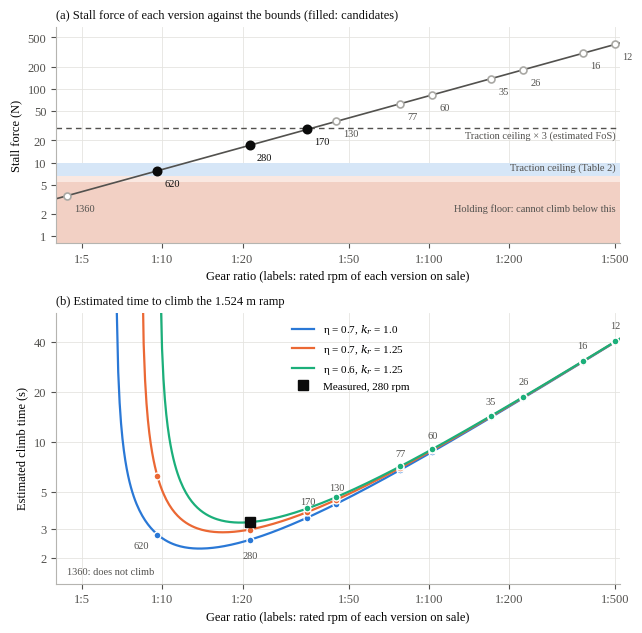

Here is the Python script that generated this plot:
import math, numpy as np
import matplotlib; matplotlib.use('Agg'); import matplotlib.pyplot as plt
g=9.81; th=math.radians(33.4); m=1.0; L=1.524; r=0.025; V=7.4; R=7.4/1.5
Ke=6.0/(5970*2*math.pi/60)
variants=[(12,500),(16,377),(26,226),(35,171),(60,103),(77,78),(130,45),(170,35),(280,21.3),(620,9.6),(1360,4.4)]
cand={170,280,620}
def Fs(G,eta=0.7): return 2*eta*G*Ke*V/R/r
def bis(f,a,b):
    for _ in range(100):
        c=(a+b)/2
        if f(a)*f(c)<=0: b=c
        else: a=c
    return c
def T(G,eta=0.7,mu=1.0,kr=1.0):
    F=Fs(G,eta); v0=V/(Ke*G)*r; Ft=mu*m*g*math.cos(th); W=kr*m*g*math.sin(th)
    if F<=W: return None
    if F>Ft: a1=(Ft-W)/m; v1=v0*(1-Ft/F); t1=v1/a1; x1=v1**2/(2*a1)
    else: v1=t1=x1=0
    vt=v0*(1-W/F); tau=m*v0/F
    return t1+bis(lambda t: x1+vt*t-tau*(vt-v1)*(1-math.exp(-t/tau))-L,0,1000)
plt.rcParams.update({'font.family':'serif','font.serif':['Times New Roman','Liberation Serif','DejaVu Serif'],'font.size':9,'mathtext.fontset':'dejavuserif'})
Gs=np.geomspace(4,520,400); ink='#0b0b0b'; mute='#52514e'; grid='#e5e4e0'; off='#a9a8a4'
fig,(a1,a2)=plt.subplots(2,1,figsize=(6.5,6.4),dpi=300,gridspec_kw={'height_ratios':[1,1.25]})
W=m*g*math.sin(th); Ft=[mu*m*g*math.cos(th) for mu in (0.8,1.0,1.2)]
a1.axhspan(0.5,W,color='#f2d0c4',lw=0); a1.axhspan(W,1.25*W,color='#fae8e1',lw=0); a1.axhspan(Ft[0],Ft[2],color='#d6e6f7',lw=0)
a1.plot(Gs,Fs(Gs),color=mute,lw=1.2)
for rpm,G in variants:
    c=rpm in cand
    a1.plot(G,Fs(G),'o',ms=6 if c else 5,color=ink if c else 'white',mec=ink if c else off,mew=1.2,zorder=3)
    a1.annotate(f'{rpm}',(G,Fs(G)),xytext=(5,-11),textcoords='offset points',fontsize=7.5,color=ink if c else mute)
a1.text(500,2.4,'Holding floor: cannot climb below this',ha='right',fontsize=7.5,color=mute,va='center')
a1.text(500,8.7,'Traction ceiling (Table 2)',ha='right',fontsize=7.5,color=mute,va='center')
a1.axhline(3*Ft[2],color=mute,lw=1,ls=(0,(4,3)))
a1.text(500,3*Ft[2]*0.8,'Traction ceiling × 3 (estimated FoS)',ha='right',fontsize=7.5,color=mute,va='center')
a1.set_yscale('log'); a1.set_ylim(0.8,700); a1.set_ylabel('Stall force (N)')
a1.set_yticks([1,2,5,10,20,50,100,200,500]); a1.set_yticklabels(['1','2','5','10','20','50','100','200','500'])
a1.set_title('(a) Stall force of each version against the bounds (filled: candidates)',fontsize=9,loc='left',color=ink)
cases=[(0.7,1.0,'#2a78d6','η = 0.7, $k_r$ = 1.0'),(0.7,1.25,'#eb6834','η = 0.7, $k_r$ = 1.25'),(0.6,1.25,'#1baf7a','η = 0.6, $k_r$ = 1.25')]
for eta,kr,c,lab in cases:
    a2.plot(Gs,[T(G,eta=eta,kr=kr) or np.nan for G in Gs],color=c,lw=1.6,label=lab)
    for rpm,G in variants:
        t=T(G,eta=eta,kr=kr)
        if t and t<60: a2.plot(G,t,'o',ms=5,color=c,mec='white',mew=1.0,zorder=3)
a2.plot(21.3,3.3,'s',ms=6.5,color=ink,zorder=4,label='Measured, 280 rpm')
for rpm,G in variants:
    t=T(G); y=(t*1.2 if t else 1.6)
    if rpm==620: y=2.3; G=G*0.93
    if rpm==280: y=2.0
    a2.annotate(f'{rpm}' if rpm!=1360 else '1360: does not climb',(G,y),ha=('right' if rpm==620 else 'center') if rpm!=1360 else 'left',fontsize=7.5,color=mute)
a2.set_yscale('log'); a2.set_ylim(1.4,60); a2.set_yticks([2,3,5,10,20,40]); a2.set_yticklabels(['2','3','5','10','20','40'])
a2.set_ylabel('Estimated climb time (s)')
a2.set_title('(b) Estimated time to climb the 1.524 m ramp',fontsize=9,loc='left',color=ink)
a2.legend(frameon=False,fontsize=8,loc='upper left',bbox_to_anchor=(0.40,1.0))
tk=[5,10,20,50,100,200,500]
for ax in (a1,a2):
    ax.set_xscale('log'); ax.set_xlim(4,520); ax.set_xticks(tk); ax.set_xticklabels([f'1:{t}' for t in tk]); ax.minorticks_off()
    ax.set_xlabel('Gear ratio (labels: rated rpm of each version on sale)')
    ax.grid(True,color=grid,lw=0.6); ax.set_axisbelow(True)
    for s in ('top','right'): ax.spines[s].set_visible(False)
    for s in ('left','bottom'): ax.spines[s].set_color('#b5b4b0')
    ax.tick_params(colors=mute)
a1.minorticks_off(); a2.minorticks_off()
a1.set_yticks([1,2,5,10,20,50,100,200,500]); a1.set_yticklabels(['1','2','5','10','20','50','100','200','500'])
a2.set_yticks([2,3,5,10,20,40]); a2.set_yticklabels(['2','3','5','10','20','40'])
fig.tight_layout(); fig.savefig('fig4_v4.png')
if __name__=='__main__':
    for rpm,G in variants: print(rpm, round(Fs(G),1), [round(T(G,eta=e,kr=k),2) if T(G,eta=e,kr=k) else None for e,k in ((0.7,1.0),(0.7,1.25),(0.6,1.25))])
